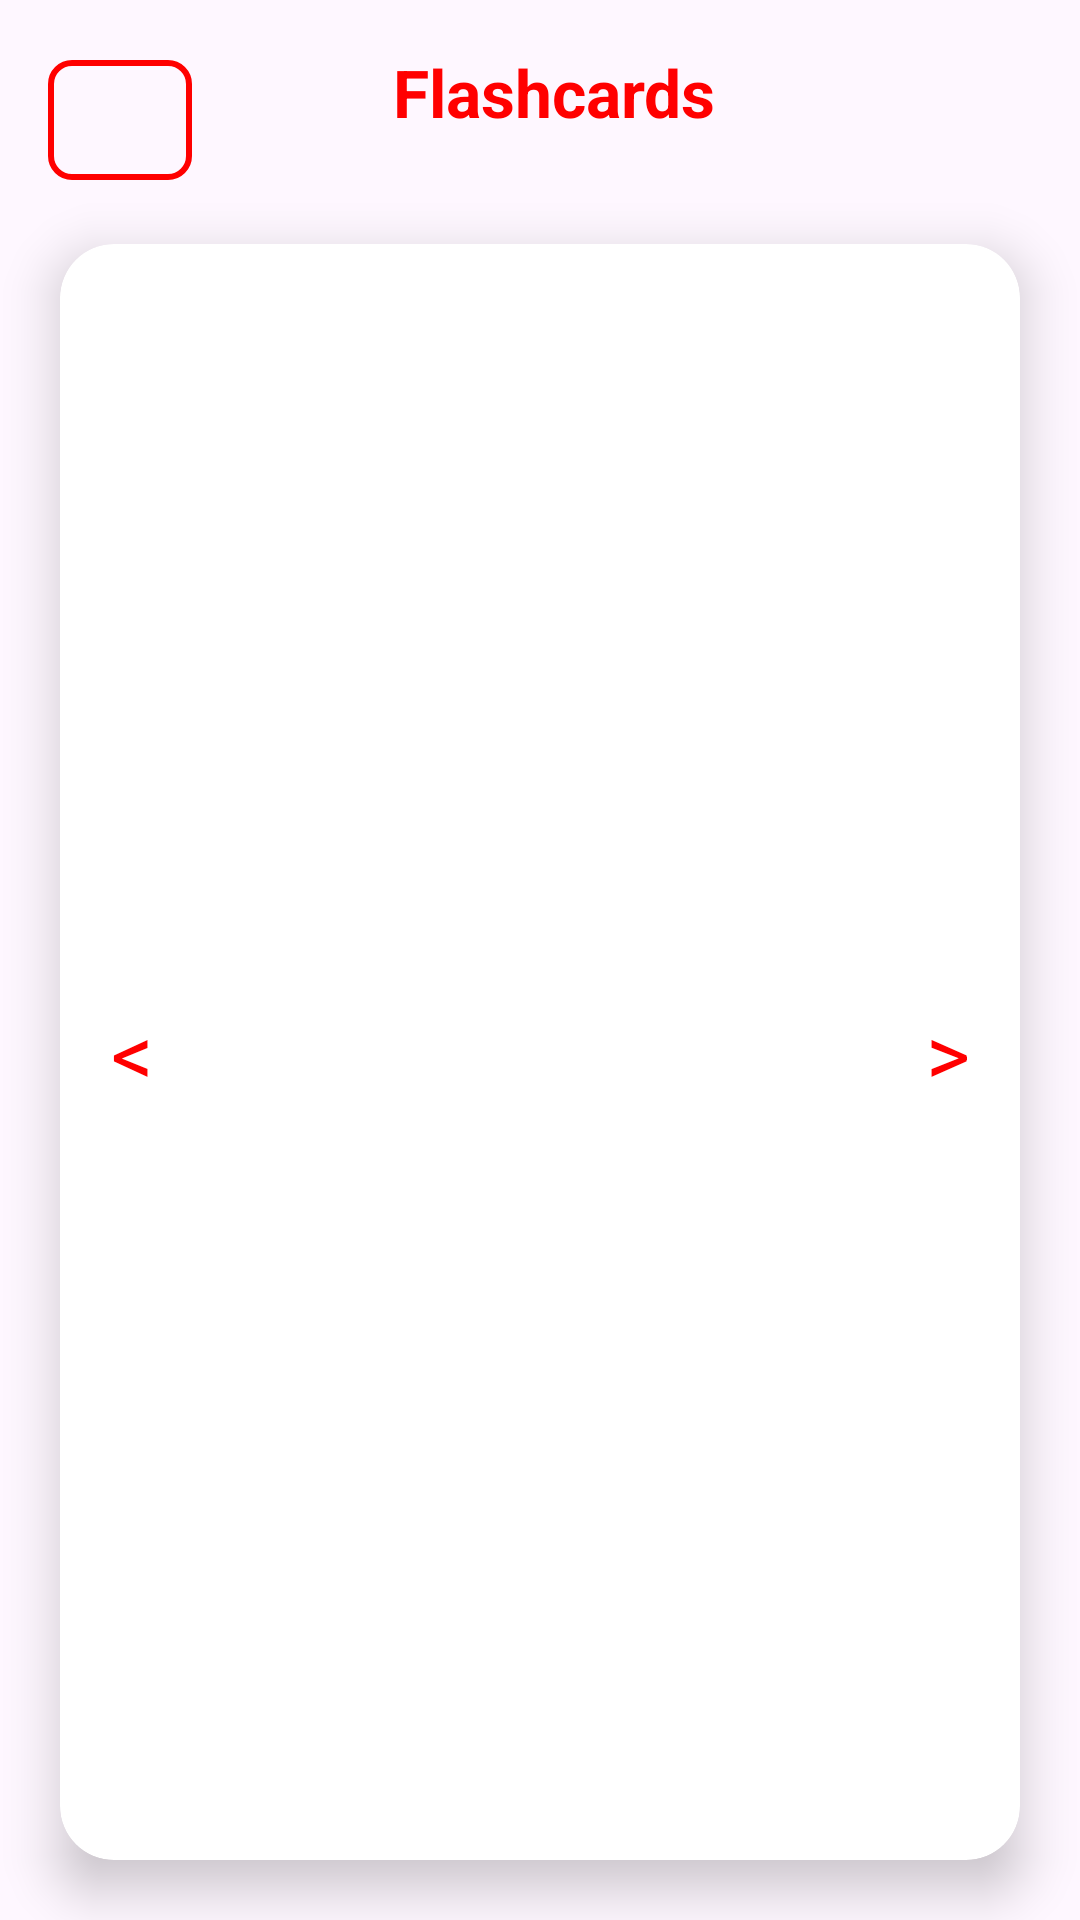

Produce the Android XML layout that renders to this screen, including the resource entries it uses.
<!-- AndroidManifest.xml: application theme Theme.Project1 -->
<!-- res/layout/activity_flashcards.xml -->
<?xml version="1.0" encoding="utf-8"?>
<RelativeLayout xmlns:android="http://schemas.android.com/apk/res/android"
    xmlns:app="http://schemas.android.com/apk/res-auto"
    android:layout_width="match_parent"
    android:layout_height="match_parent"
    android:background="@drawable/sky_blue">

    
    <com.google.android.material.button.MaterialButton
        android:id="@+id/btnBack"
        android:layout_width="48dp"
        android:layout_height="48dp"
        android:layout_alignParentStart="true"
        android:layout_marginStart="16dp"
        android:layout_marginTop="16dp"
        android:backgroundTint="@android:color/transparent"
        app:cornerRadius="8dp"
        app:strokeColor="#FF0000"
        app:strokeWidth="2dp"
        app:icon="@drawable/ic_arrow_back"
        app:iconTint="#FF0000"
        app:iconGravity="textStart"
        app:iconPadding="0dp" />

    
    <TextView
        android:id="@+id/titleText"
        android:layout_width="match_parent"
        android:layout_height="wrap_content"
        android:layout_marginStart="-55dp"
        android:layout_toEndOf="@id/btnBack"
        android:gravity="center"
        android:padding="16dp"
        android:text="Flashcards"
        android:textColor="#FF0000"
        android:textSize="22sp"
        android:textStyle="bold" />

    
    <androidx.cardview.widget.CardView
        android:id="@+id/flashCard"
        android:layout_width="match_parent"
        android:layout_height="800dp"
        android:layout_below="@id/titleText"
        android:layout_marginHorizontal="20dp"
        android:layout_marginTop="20dp"
        android:layout_marginBottom="20dp"
        app:cardCornerRadius="18dp"
        app:cardElevation="10dp"
        app:cardBackgroundColor="@android:color/white"
        app:strokeColor="#FF0000"
        app:strokeWidth="4dp"
        android:clickable="true"
        android:focusable="true">

        
        <RelativeLayout
            android:id="@+id/cardContainer"
            android:layout_width="match_parent"
            android:layout_height="match_parent">

            
            <ImageView
                android:id="@+id/frontImage"
                android:layout_width="match_parent"
                android:layout_height="match_parent"
                android:contentDescription="Flashcard front"
                android:scaleType="centerCrop" />

            
            <TextView
                android:id="@+id/backText"
                android:layout_width="match_parent"
                android:layout_height="match_parent"
                android:background="@android:color/white"
                android:gravity="center"
                android:padding="24dp"
                android:textColor="@android:color/black"
                android:textSize="18sp"
                android:visibility="gone" />

            
            <TextView
                android:id="@+id/arrowLeft"
                android:layout_width="48dp"
                android:layout_height="48dp"
                android:layout_alignParentStart="true"
                android:layout_centerVertical="true"
                android:gravity="center"
                android:text="&lt;"
                android:textSize="28sp"
                android:textColor="#FF0000"
                android:background="@android:color/transparent" />

            
            <TextView
                android:id="@+id/arrowRight"
                android:layout_width="48dp"
                android:layout_height="48dp"
                android:layout_alignParentEnd="true"
                android:layout_centerVertical="true"
                android:gravity="center"
                android:text="&gt;"
                android:textSize="28sp"
                android:textColor="#FF0000"
                android:background="@android:color/transparent" />

        </RelativeLayout>
    </androidx.cardview.widget.CardView>

</RelativeLayout>
<!-- resources referenced by this layout -->
<resources>
  <style name="Theme.Project1" parent="Base.Theme.Project1" />
  <style name="Base.Theme.Project1" parent="Theme.Material3.DayNight.NoActionBar">
          
          
          <item name="colorButtonNormal">@android:color/transparent</item>
          <item name="android:buttonStyle">@style/Widget.AppCompat.Button.Borderless</item>
  
      </style>
</resources>
